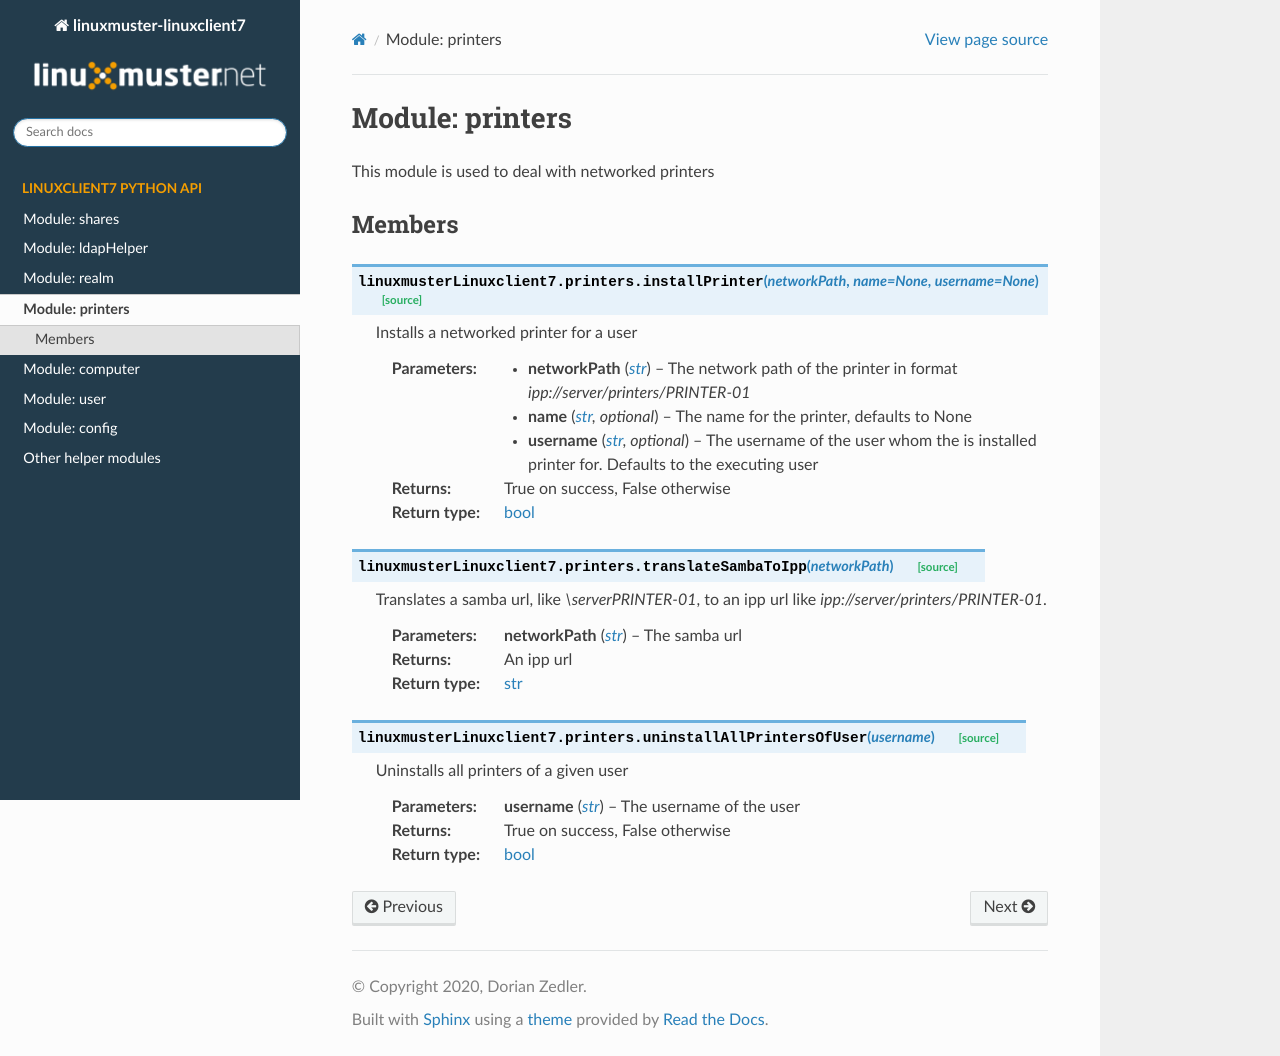

repository: linuxmuster/linuxmuster-linuxclient7 · page: python/printers.html · generator: sphinx

Module: printers
****************

This module is used to deal with networked printers

Members
=======
.. automodule:: linuxmusterLinuxclient7.printers
   :members:
